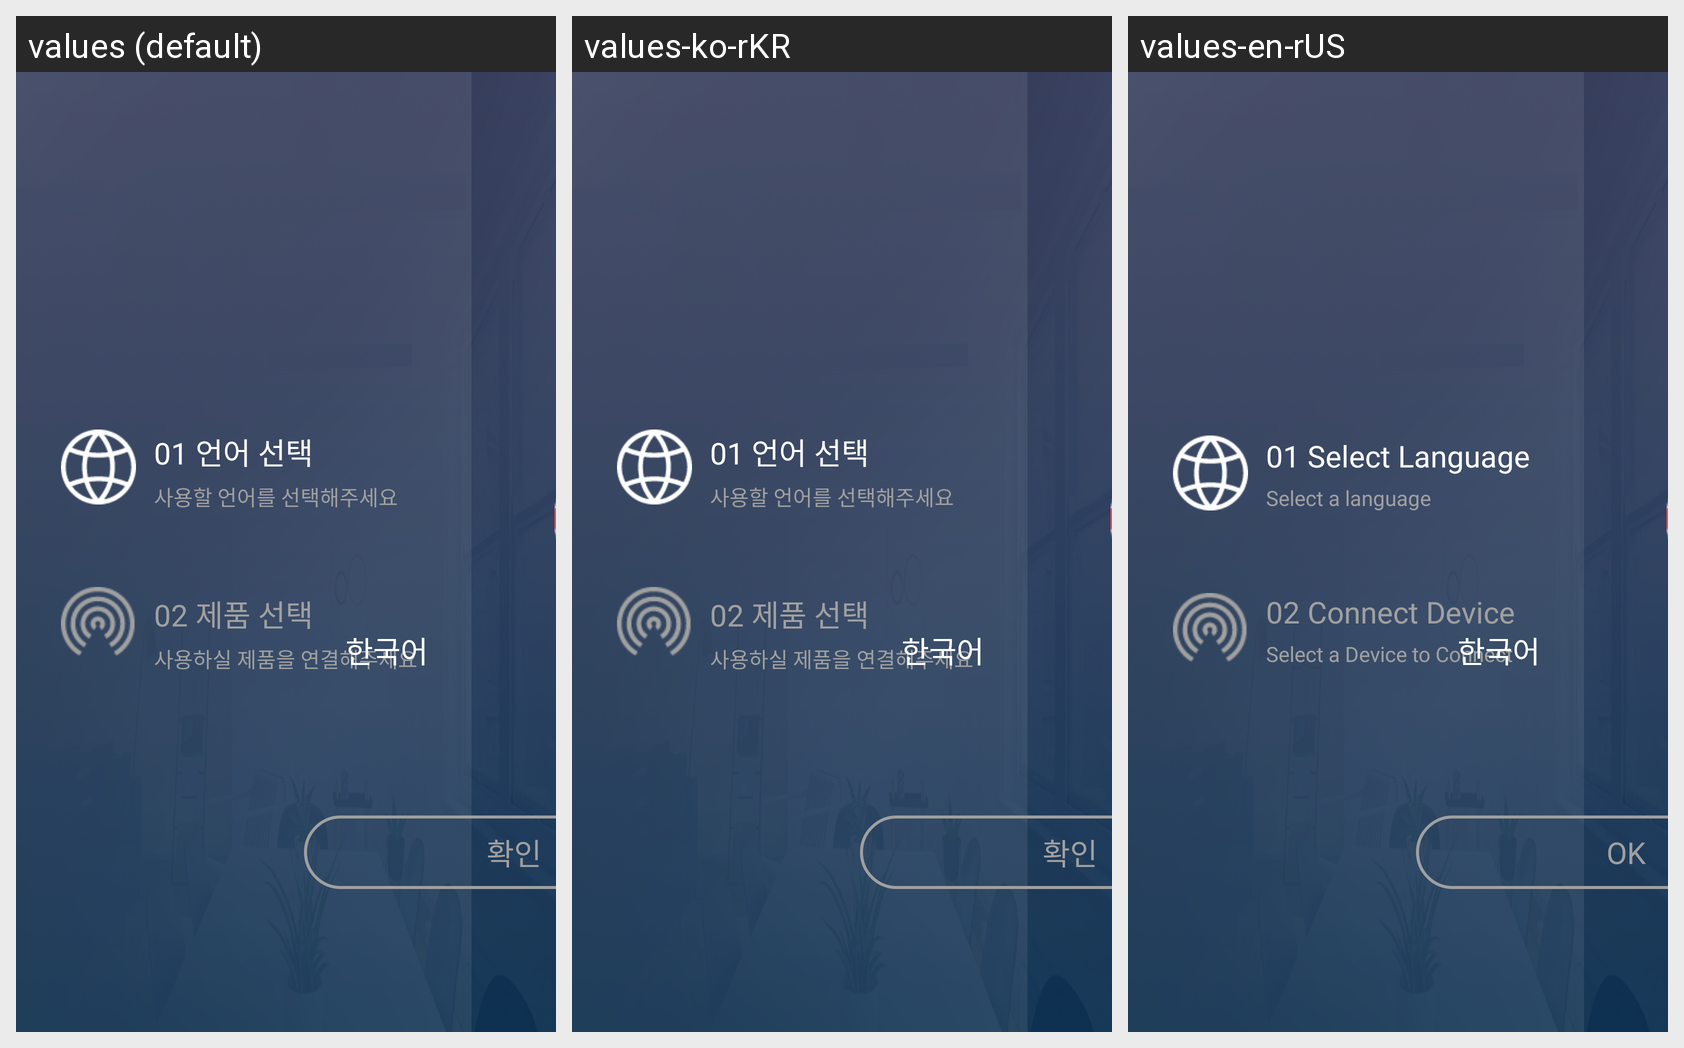

This grid shows one Android layout under several languages. Give, for every string resource on the screen, its name, the default text and each shown locale's text.
Android screen res/layout/language_select_activity.xml rendered under 3 locales, left to right: values (default), values-ko-rKR, values-en-rUS. Device: Nexus 5 (rendered at 1080×1920; each locale shown at half size, 540×960, under a caption strip naming it); theme Theme.Dashboard.
Strings drawn on this screen, with the default value and each locale's value (text and hints the layout hard-codes, and strings that could not be matched under every locale, appear in the picture but are not listed):

select_lang
  values: 01 언어 선택
  values-ko-rKR: 01 언어 선택
  values-en-rUS: 01 Select Language

please_select_lang_main
  values: 사용할 언어를 선택해주세요
  values-ko-rKR: 사용할 언어를 선택해주세요
  values-en-rUS: Select a language

connect_device
  values: 02 제품 선택
  values-ko-rKR: 02 제품 선택
  values-en-rUS: 02 Connect Device

please_select_device
  values: 사용하실 제품을 연결해주세요
  values-ko-rKR: 사용하실 제품을 연결해주세요
  values-en-rUS: Select a Device to Connect

korean_lang
  values: 한국어
  values-ko-rKR: 한국어
  values-en-rUS: 한국어

ok
  values: 확인
  values-ko-rKR: 확인
  values-en-rUS: OK
